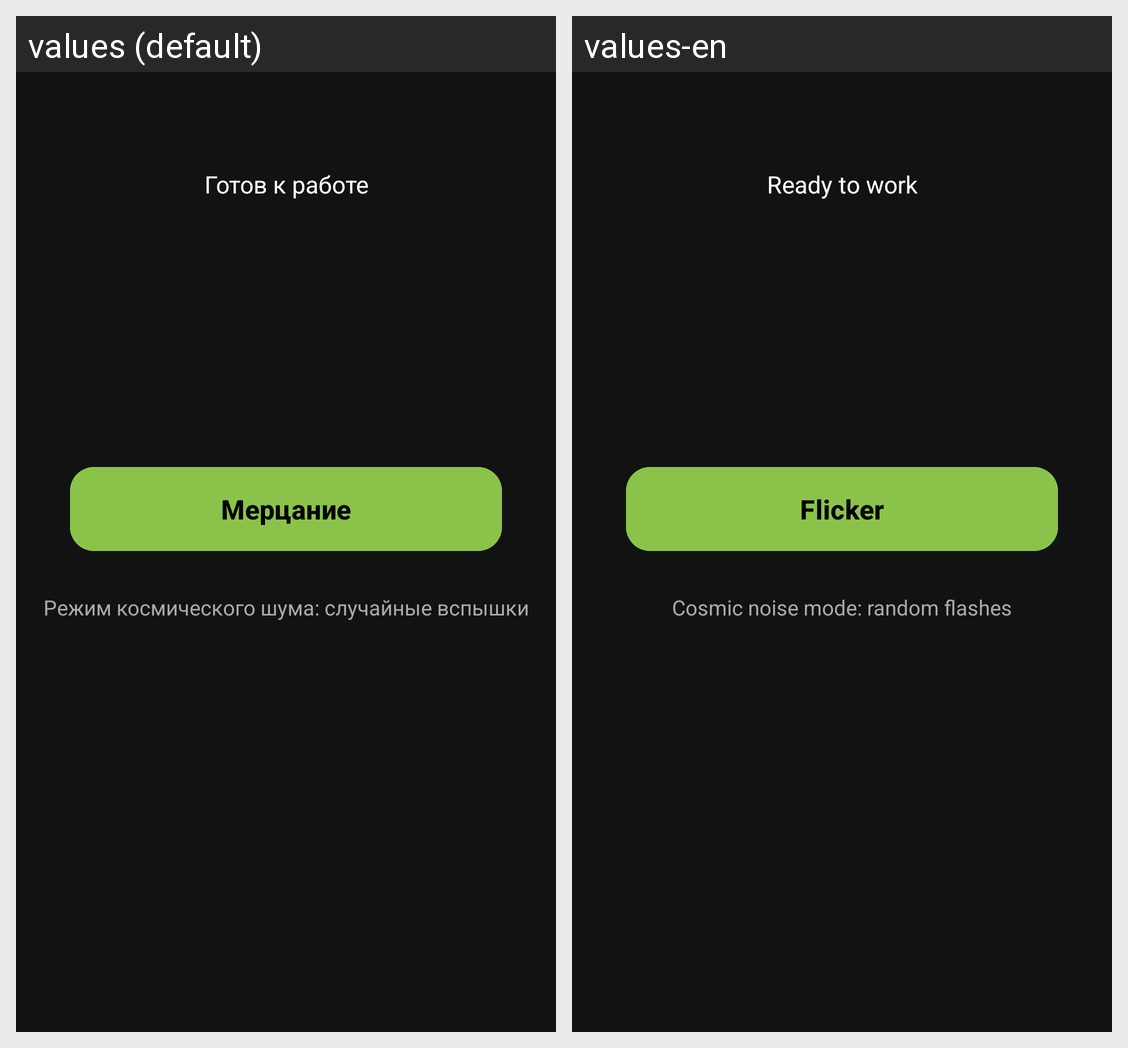

Translations of the strings shown on this Android screen, per locale in the grid:
Android screen res/layout/activity_flicker.xml rendered under 2 locales, left to right: values (default), values-en. Device: Nexus 5 (rendered at 1080×1920; each locale shown at half size, 540×960, under a caption strip naming it); theme Theme.Flashandstrobe.
Strings drawn on this screen, with the default value and each locale's value (text and hints the layout hard-codes, and strings that could not be matched under every locale, appear in the picture but are not listed):

tv_status_ready
  values: Готов к работе
  values-en: Ready to work

btn_flicker
  values: Мерцание
  values-en: Flicker

tv_hint_flicker
  values: Режим космического шума: случайные вспышки
  values-en: Cosmic noise mode: random flashes
